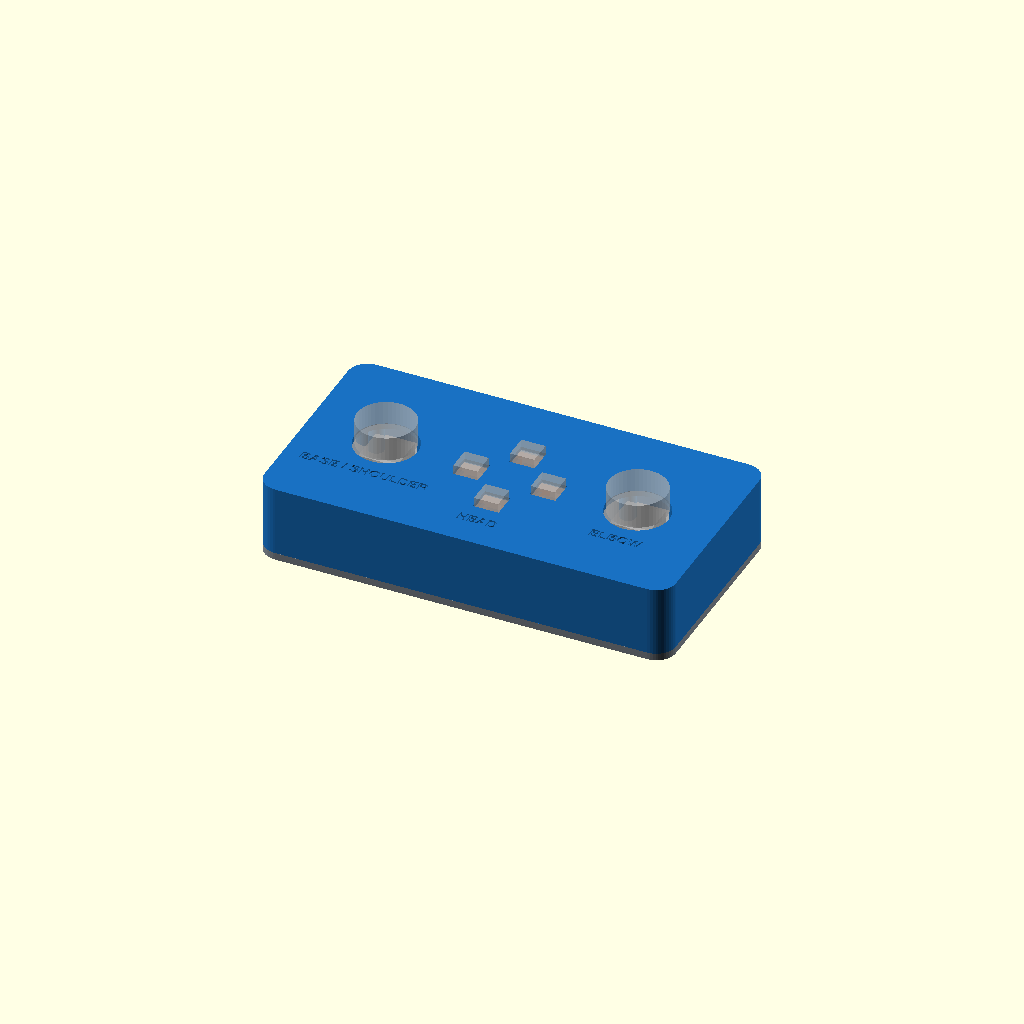
Cell 1: rendered with the file's own defaults.
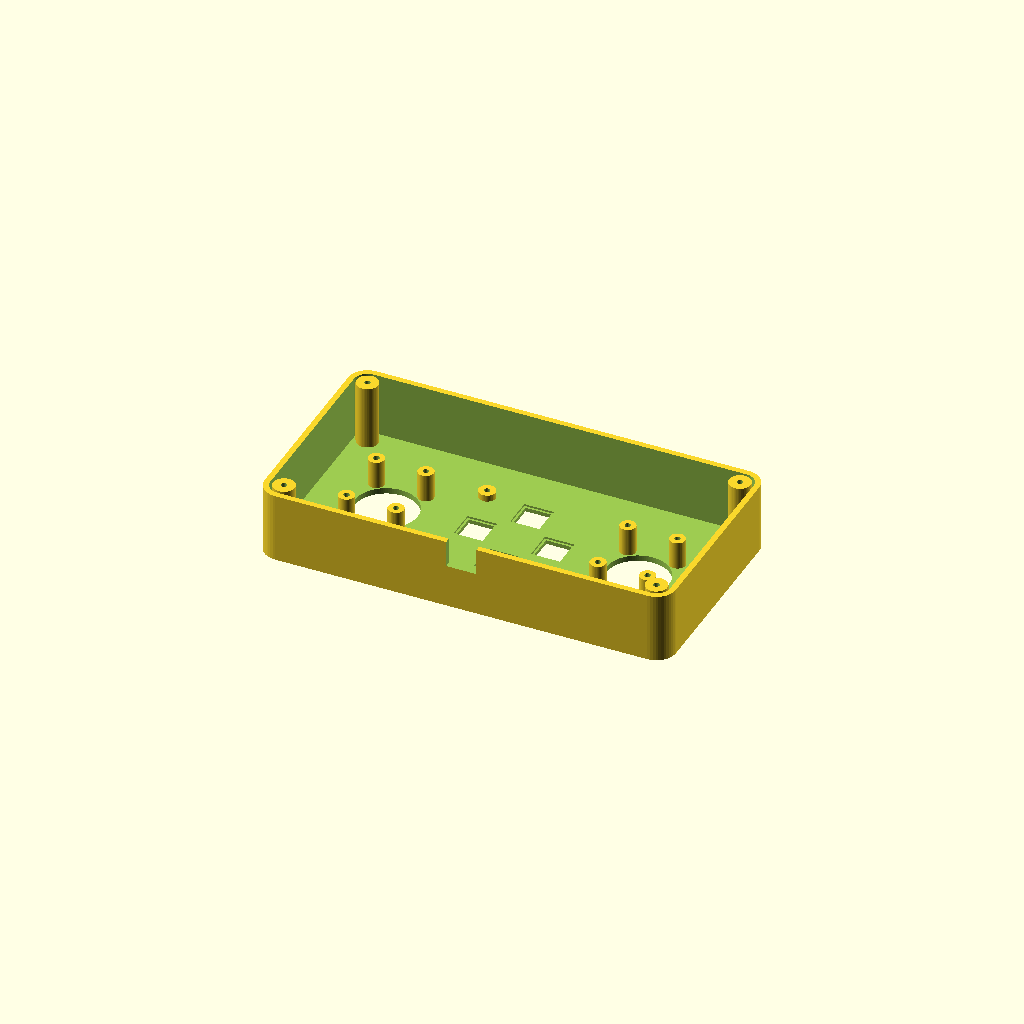
Cell 2: the same model with parte = "shell".
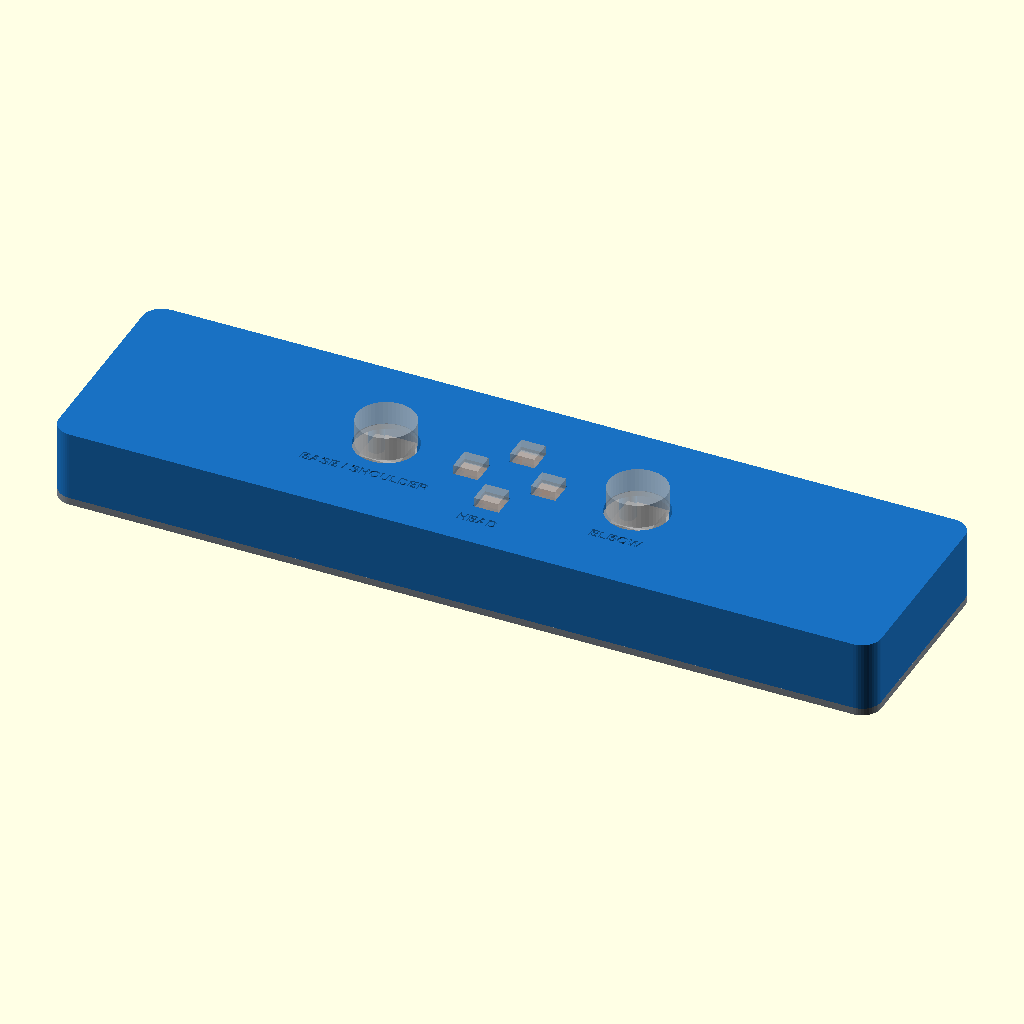
Cell 3: the same model with L = 340.
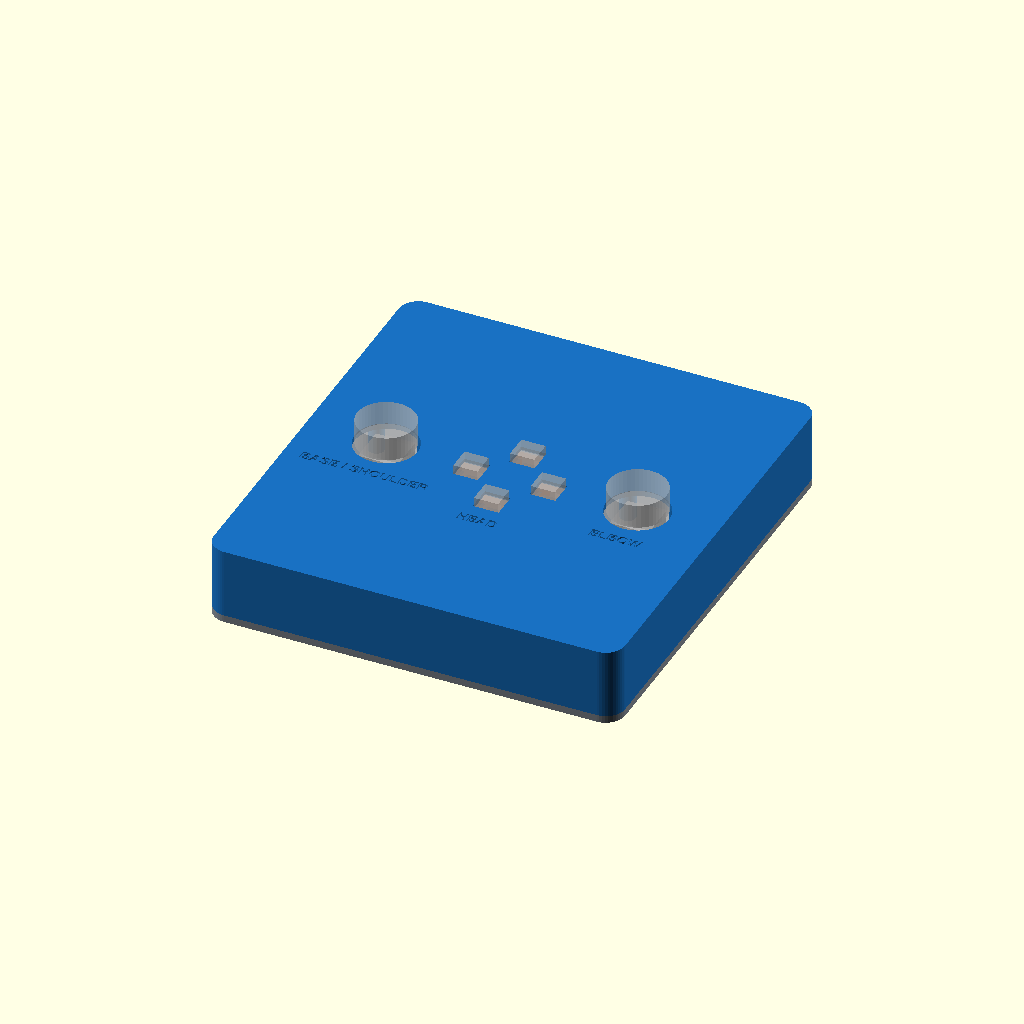
Cell 4: the same model with P = 180.
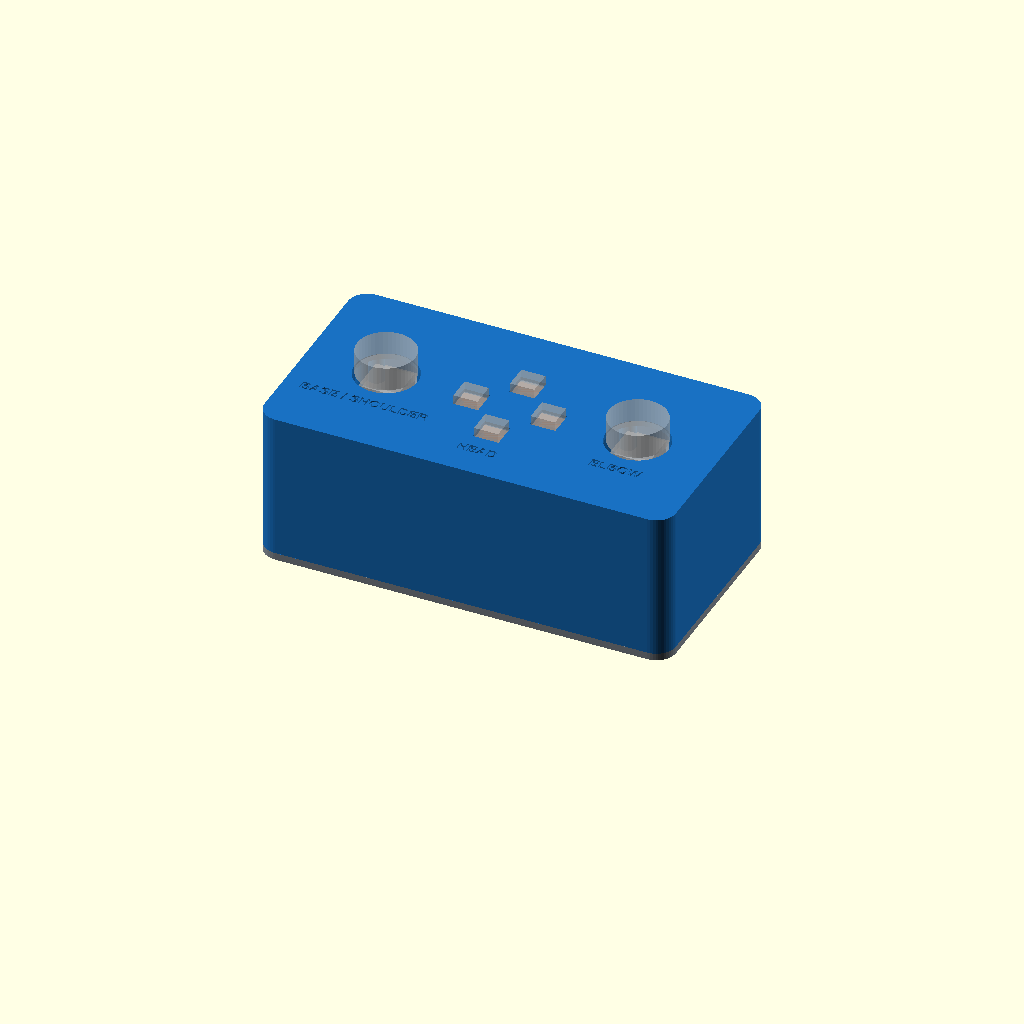
Cell 5 — H set to 64, the other parameters unchanged.
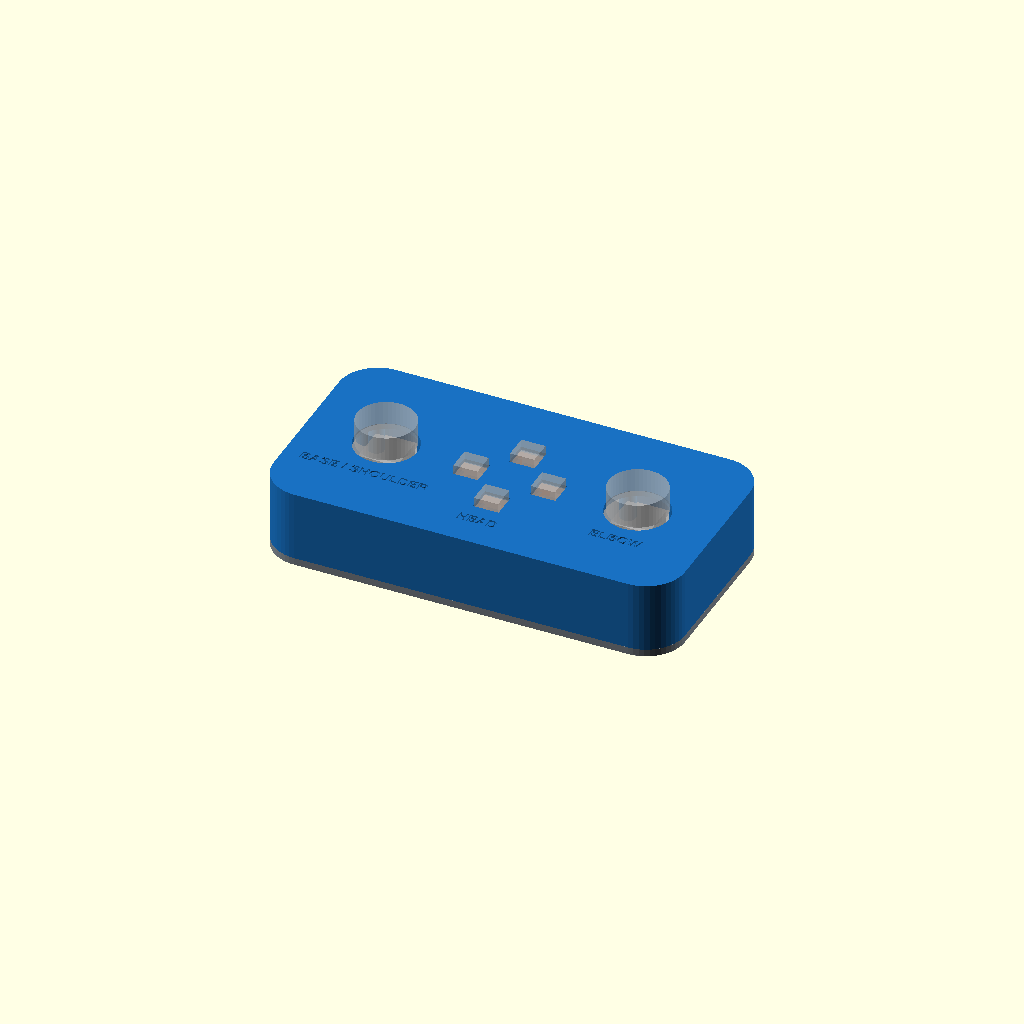
Cell 6: r_ang = 16 (everything else at default).
All cells are drawn from one camera (rotation 55°, 0°, 25°, orthographic, colour scheme Cornfield), so only the parameter changes between them.
Source of the model, controller/openscad/arm_console.scad:
// arm_console.scad — Remote bench console for the camera arm
// 2 KY-023 joysticks (left: base + shoulder, right: elbow), 4 12x12 buttons with A14 square cap (head tilt / rotation).
// Inside: Arduino Nano that reads everything and talks to the Raspberry over USB (a single cable, it also carries the power).
// Parts: shell (printed upside down, top face on the bed), bottom, plate holding the buttons.
// Screws: all M3 button head. Bottom: 4 x M3x8. Joysticks: 4 x M3x6 each. Button plate: 2 x M3x6.
// All dimensions in mm.

/* [Part to generate] */
parte = "assembly"; // [assembly, shell, bottom, plate]

/* [Shell] */
L     = 170;    // width
P     = 90;     // depth
H     = 32;     // total height (bottom included)
r_ang = 8;      // plan corner radius
par   = 2.4;    // walls
cielo = 2.4;    // top face thickness
fondo_h = 3;    // bottom thickness
pilota_m3 = 2.5;
passante_m3 = 3.4;

/* [KY-023 joystick] */
joy_x    = 52;          // distance of the joystick centre from the console centre
joy_foro = 26;          // hole in the top for the joystick dome
joy_fori = [20.5, 26.5];// board hole spacing (x, y) around the stick centre: MEASURE
joy_alt  = 11.5;        // from the board face to the underside of the lid: metal bracket height + 0.5 (MEASURE)
joy_pcb  = [26, 34];    // board (5-pin connector towards the back, +y)
joy_col_d = 6.5;

/* [12x12 buttons + 10x10 cap] */
pul_passo = 16;          // distance of the 4 buttons from the centre of the cross
pul_croce = [0, -2];     // centre of the cross
tappo_foro = 10.6;       // square hole for the 10x10 cap
pul_corpo  = 12.4;       // seat for the 12x12 body under the top
pul_sede   = 0.8;        // seat depth: the top stays 1.6 around the cap (cap sticks out ~3.4)
pul_h      = 3.5;        // button body height
piast_sp   = 2.5;        // retaining plate thickness
piast_lato = 50;

/* [Arduino Nano] */
nano     = [18.0, 43.2];  // board
nano_alz = 2;             // support: the components under the board stay free
usb_fin  = [12.5, 11];    // USB window in the back (open at the bottom)

$fn = 48;

// ---------------------------------------------------------------- derived dimensions
z_cielo = H - cielo;                         // underside of the top face
z_pul   = z_cielo + pul_sede;                // top face of the button body
z_piast = z_pul - pul_h;                     // top face of the plate
pulsanti = [[0, 1], [0, -1], [-1, 0], [1, 0]];   // up, down, left, right
function pul_pos(p) = [pul_croce[0] + p[0] * pul_passo, pul_croce[1] + p[1] * pul_passo];
piast_viti = [[pul_croce[0] + 21, pul_croce[1] + 21], [pul_croce[0] - 21, pul_croce[1] - 21]];
col_fondo = [[-L / 2 + 8, -P / 2 + 8], [L / 2 - 8, -P / 2 + 8], [-L / 2 + 8, P / 2 - 8], [L / 2 - 8, P / 2 - 8]];
nano_y1 = P / 2 - par - 0.8;                 // rear edge of the Nano board
nano_y0 = nano_y1 - nano[1];

module pianta(l, p, r, h) hull() for (i = [-1, 1], j = [-1, 1]) translate([i * (l / 2 - r), j * (p / 2 - r), 0]) cylinder(r = r, h = h);

// ---------------------------------------------------------------- shell (system: bottom at z=0, top face at z=H)
module guscio() {
    difference() {
        union() {
            difference() {
                translate([0, 0, fondo_h]) pianta(L, P, r_ang, H - fondo_h);
                translate([0, 0, fondo_h - 1]) pianta(L - 2 * par, P - 2 * par, r_ang - par, H - fondo_h - cielo + 1);
            }
            // bottom screw columns
            for (c = col_fondo) translate([c[0], c[1], fondo_h]) cylinder(d = 9, h = H - fondo_h - 0.1);
            // joystick posts
            for (s = [-1, 1], i = [-1, 1], j = [-1, 1])
                translate([s * joy_x + i * joy_fori[0] / 2, j * joy_fori[1] / 2, z_cielo - joy_alt]) cylinder(d = joy_col_d, h = joy_alt + 0.1);
            // button plate bosses
            for (v = piast_viti) translate([v[0], v[1], z_piast]) cylinder(d = 7, h = z_cielo - z_piast + 0.1);
        }
        // joystick holes
        for (s = [-1, 1]) translate([s * joy_x, 0, z_cielo - 1]) cylinder(d = joy_foro, h = cielo + 2, $fn = 96);
        // buttons: cap hole + body seat
        for (p = pulsanti) translate([pul_pos(p)[0], pul_pos(p)[1], 0]) {
            translate([-tappo_foro / 2, -tappo_foro / 2, z_cielo - 1]) cube([tappo_foro, tappo_foro, cielo + 2]);
            translate([-pul_corpo / 2, -pul_corpo / 2, z_cielo - 1]) cube([pul_corpo, pul_corpo, pul_sede + 1]);
        }
        // pilot holes
        for (c = col_fondo) translate([c[0], c[1], fondo_h - 1]) cylinder(d = pilota_m3, h = 11);
        for (s = [-1, 1], i = [-1, 1], j = [-1, 1])
            translate([s * joy_x + i * joy_fori[0] / 2, j * joy_fori[1] / 2, z_cielo - joy_alt - 1]) cylinder(d = pilota_m3, h = joy_alt + 0.5, $fn = 24);
        for (v = piast_viti) translate([v[0], v[1], z_piast - 1]) cylinder(d = pilota_m3, h = z_cielo - z_piast + 1.6, $fn = 24);
        // Nano USB window in the back (open at the bottom)
        translate([-usb_fin[0] / 2, P / 2 - par - 1, fondo_h - 1]) cube([usb_fin[0], par + 2, usb_fin[1] + 1]);
        // text engraved on the top
        translate([0, 0, H - 0.6]) linear_extrude(1) {
            for (s = [-1, 1]) translate([s * joy_x, -joy_foro / 2 - 9]) text(s < 0 ? "BASE / SHOULDER" : "ELBOW", size = 4.2, halign = "center", font = "Liberation Sans:style=Bold");
            translate([pul_croce[0], pul_croce[1] - pul_passo - 15]) text("HEAD", size = 4.2, halign = "center", font = "Liberation Sans:style=Bold");
        }
    }
}

// ---------------------------------------------------------------- bottom (printed as is, Nano tabs facing up)
module fondo() {
    difference() {
        union() {
            pianta(L, P, r_ang, fondo_h);
            // Nano cradle: two side walls with inner support
            for (s = [-1, 1]) translate([s * (nano[0] / 2 + 0.3) + (s < 0 ? -2.4 : 0), nano_y0, fondo_h - 0.01]) cube([2.4, nano[1], nano_alz + 1.6 + 1.5]);
            for (s = [-1, 1]) translate([s * (nano[0] / 2 + 0.3) + (s < 0 ? 0 : -1.2), nano_y0, fondo_h - 0.01]) cube([1.2, nano[1], nano_alz]);
        }
        for (c = col_fondo) translate([c[0], c[1], -1]) cylinder(d = passante_m3, h = fondo_h + 2);
        // slots for two cable ties over the Nano
        for (y = [nano_y0 + 8, nano_y1 - 12], s = [-1, 1]) translate([s * (nano[0] / 2 + 5) - 1.5, y, -1]) cube([3, 5, fondo_h + 2]);
        // recesses for adhesive feet (d 10)
        for (c = col_fondo) translate([c[0] * 0.9, c[1] * 0.75, -0.01]) cylinder(d = 10.5, h = 0.6);
    }
}

// ---------------------------------------------------------------- plate pushing the 4 buttons into their seats
module piastrina() {
    difference() {
        translate([pul_croce[0] - piast_lato / 2, pul_croce[1] - piast_lato / 2, 0]) cube([piast_lato, piast_lato, piast_sp]);
        for (v = piast_viti) translate([v[0], v[1], -1]) cylinder(d = passante_m3, h = piast_sp + 2);
        // slots for the legs (pitch 12.5 x 5) and for the wires
        for (p = pulsanti) translate([pul_pos(p)[0], pul_pos(p)[1], -1]) {
            for (s = [-1, 1]) translate([s * 6.25 - 1.5, -4.5, 0]) cube([3, 9, piast_sp + 2]);
            translate([-3, -3, 0]) cube([6, 6, piast_sp + 2]);
        }
    }
}

// ---------------------------------------------------------------- outlines (preview only)
module sagome() {
    for (s = [-1, 1]) translate([s * joy_x, 0, z_cielo - joy_alt]) {
        translate([-joy_pcb[0] / 2, -joy_pcb[1] / 2, -1.6]) cube([joy_pcb[0], joy_pcb[1] + 6, 1.6]);
        translate([-8, -8, 0]) cube([16, 16, joy_alt - 0.5]);
        translate([0, 0, joy_alt + 3]) cylinder(d = 24, h = 10);
    }
    for (p = pulsanti) translate([pul_pos(p)[0], pul_pos(p)[1], z_piast]) {
        translate([-6, -6, 0]) cube([12, 12, pul_h]);
        translate([-5, -5, pul_h + 0.6]) cube([10, 10, 4.6]);
    }
    translate([-nano[0] / 2, nano_y0, fondo_h + nano_alz]) cube([nano[0], nano[1], 1.6]);
    translate([-4, nano_y1 - 9, fondo_h + nano_alz + 1.6]) cube([8, 10, 4]);
}

module assieme() {
    color("#1971c2") guscio();
    color("#868e96") fondo();
    color("#e8590c") translate([0, 0, z_piast - piast_sp]) piastrina();
    %sagome();
}

// ---------------------------------------------------------------- selection (print orientation)
if      (parte == "assembly")  assieme();
else if (parte == "shell")     translate([0, 0, H]) rotate([180, 0, 0]) guscio();   // upside down: top face on the bed
else if (parte == "bottom")    fondo();
else if (parte == "plate")     piastrina();
Customizer parameters (derived from the source; name, type, default, range or options):
parte: string, default "assembly", options "assembly", "shell", "bottom", "plate"
L: number, default 170
P: number, default 90
H: number, default 32
r_ang: number, default 8
par: number, default 2.4
cielo: number, default 2.4
fondo_h: number, default 3
pilota_m3: number, default 2.5
passante_m3: number, default 3.4
joy_x: number, default 52
joy_foro: number, default 26
joy_fori: vector, default [20.5, 26.5]
joy_alt: number, default 11.5
joy_pcb: vector, default [26, 34]
joy_col_d: number, default 6.5
pul_passo: number, default 16
pul_croce: vector, default [0, -2]
tappo_foro: number, default 10.6
pul_corpo: number, default 12.4
pul_sede: number, default 0.8
pul_h: number, default 3.5
piast_sp: number, default 2.5
piast_lato: number, default 50
nano: vector, default [18, 43.2]
nano_alz: number, default 2
usb_fin: vector, default [12.5, 11]
